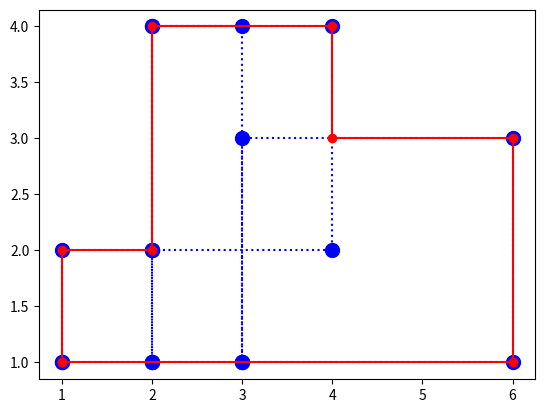

This figure's Python source:
import numpy as np
import matplotlib.pyplot as plt

def azimuth(line):
    return normalize(np.arctan2((line[0] - line[1])[1], (line[0] - line[1])[0]))

def inverse(azimuth):
    return (azimuth + np.pi) % (np.pi * 2.0)

def same_direction(line1, line2):
    return (azimuth(line1) == azimuth(line2))

def is_on_line(line, point):
    d1 = np.linalg.norm(line[0] - point)
    d2 = np.linalg.norm(line[1] - point)
    line_distance = np.linalg.norm(line[1] - line[0])

    return (line_distance == (d1 + d2))

def normalize(azimuth):
    return (azimuth if azimuth >= 0 else azimuth + (np.pi * 2.0))

def intersect(line1, line2):
    a1 = line1[0]
    b1 = line1[1]
    a2 = line2[0]
    b2 = line2[1]

    deno = np.cross(b1 - a1, b2 - a2)

    if deno == 0.0:
        return None

    s = np.cross(a2 - a1, b2 - a2) / deno
    t = np.cross(b1 - a1, a1 - a2) / deno

    if (s < 0.0) or (1.0 < s) or (t < 0.0) or (1.0 < t):
        # 交差無し
        return None

    # 交差あり
    return np.array([a1[0] + s * (b1 - a1)[0], a1[1] + s * (b1 - a1)[1]])

def is_in_bound(polygon, point):
    for index in range(len(polygon) - 1):
        cross = np.cross(polygon[index + 1] - polygon[index], point - polygon[index])

        if cross > 0.0:
            # 外側
            return False

    return True

def calc_contour(rects):
    polygons = rects[:]
    contour = list()
    current = polygons.pop(0)

    while polygons:
        contour.clear()
        mergee = polygons.pop(0)

        for mergee_index in range(len(mergee) - 1):
            vectors = [np.array(point) for point in current]
            if not is_in_bound(vectors, np.array(mergee[mergee_index])):
                break
        else:
            # mergeeのすべての点がcurrentの内部
            contour = current[:]
            continue

        current_index = 0

        while current_index < (len(current) - 1):
            vectors = [np.array(point) for point in mergee]
            if not is_in_bound(vectors, np.array(current[current_index])):
                break

            current_index += 1
        else:
            # currentのすべての点がmergeeの内部
            current = mergee
            contour = mergee[:]
            continue

        contour.append(current[current_index])

        while (len(contour) < 2) or (contour[0] != contour[-1]):
            # 次に進むラインを決定
            before_current_index = current_index - 1 if current_index != 0 else len(current) - 2
            next_current_index = current_index + 1 if current_index != len(current) - 2 else 0

            a1 = np.array(current[before_current_index])
            b1 = np.array(current[current_index])
            c1 = np.array(current[next_current_index])

            current_line = (a1, b1)
            current_line_azimuth = azimuth(current_line)

            next_line = (b1, c1)
            next_line_azimuth = azimuth(next_line)

            max_diff_angle = normalize(next_line_azimuth - inverse(current_line_azimuth))

            current_mergee_index = None
            current_point = b1

            for mergee_index in range(len(mergee) - 1):
                a2 = np.array(mergee[mergee_index])
                b2 = np.array(mergee[mergee_index + 1])

                line = (a2, b2)

                # 交点
                intersect_point = intersect(current_line, line)
                
                if intersect_point is None:
                    # 交差しない
                    if same_direction(current_line, line) and is_on_line(line, current_line[1]):
                        intersect_point = current_line[1]
                    else:
                        continue

                if not np.array_equal(current_line[1], intersect_point):
                    # 交点がb1ではない
                    continue

                if np.array_equal(line[1], current_line[1]):
                    # b1とb2が同位置
                    # TODO: b2がb1に届いていないケース？ -> 方位角で判断
                    continue

                diff_angle = normalize(azimuth((a2, b2)) - inverse(current_line_azimuth))

                if diff_angle == max_diff_angle:
                    # 方位角が同一である場合は短い方を優先
                    distance1 = np.linalg.norm((b1 - np.array(mergee[current_mergee_index]))
                                               if current_mergee_index is not None
                                               else (next_line[0] - next_line[1]))
                    distance2 = np.linalg.norm(b1 - np.array(mergee[mergee_index]))
                    if distance2 < distance1:
                        current_mergee_index = mergee_index
                        current_point = intersect_point
                elif diff_angle > max_diff_angle:
                    # 方位角が大きい方を優先
                    current_mergee_index = mergee_index
                    current_point = intersect_point
                    # 最大角度を更新
                    max_diff_angle = diff_angle

            if current_mergee_index is not None:
                # mergee側に移動
                mergee, current = current, mergee
                current_index = current_mergee_index

            min_distance = np.finfo(np.float32).max
            next_point = None
            mergee_index_of_next_point = 0

            for mergee_index in range(len(mergee) - 1):
                a1 = np.array(current_point)
                b1 = np.array(current[current_index + 1])
                a2 = np.array(mergee[mergee_index])
                b2 = np.array(mergee[mergee_index + 1])

                current_line = (a1, b1)
                mergee_line = (a2, b2)
                intersect_point = intersect(current_line, mergee_line)

                if intersect_point is None:
                    # 交差無し
                    continue

                if np.array_equal(intersect_point, current_line[0]):
                    # 始点で交差 -> 解決済み
                    continue

                if np.array_equal(intersect_point, current_line[1]):
                    # 終点で交差 -> 終点が始点になった際に解決
                    continue

                current_line_azimuth = azimuth((current_line[0], intersect_point))
                intersect_line_azimuth = azimuth((intersect_point, mergee_line[1]))

                diff_angle = normalize(current_line_azimuth - intersect_line_azimuth)
                diff_angle = diff_angle if diff_angle < np.pi else diff_angle - (np.pi * 2.0)

                if diff_angle >= 0:
                    # 同方位、または内側は無視
                    continue

                distance = np.linalg.norm(intersect_point - current_line[0])

                if distance < min_distance:
                    min_distance = distance
                    intersect_pos = intersect_point
                    next_point = intersect_point
                    mergee_index_of_next_point = mergee_index
            
            if next_point is not None:
                contour.append(next_point.tolist())
                if (len(contour) >= 2) and (contour[0] == contour[-1]):
                    # この時点で一周
                    break

                mergee, current = current, mergee
                current_index = mergee_index_of_next_point

            current_index = current_index + 1 if current_index != len(current) - 2 else 0
            contour.append(current[current_index])

            #print(contour)

        if current == contour:
            # 接触無し
            # mergeeがcurrentの内側、または接していない
            polygons.append(mergee)

        current = contour[:]
        #print(contour)

    #print(contour)

    adjusted = []
    current_point = contour[0]
    adjusted.append(current_point)

    for index in range(1, len(contour) - 1):
        next_index = index + 1 if index != len(contour) - 1 else 0
        next_point = contour[index]
        next_next_point = contour[next_index]

        if not same_direction((np.array(current_point), np.array(next_point)),
                              (np.array(current_point), np.array(next_next_point))):
            adjusted.append(next_point)
            current_point = next_point

    current_point = contour[-1]
    adjusted.append(current_point)

    contour = adjusted

    #print(contour)
    return contour

if __name__ == '__main__':
    rect1 = [[1.0, 1.0], [1.0, 3.0], [3.0, 3.0], [3.0, 1.0], [1.0, 1.0]]
    rect2 = [[2.0, 2.0], [2.0, 4.0], [4.0, 4.0], [4.0, 2.0], [2.0, 2.0]]
    rect3 = [[3.0, 3.0], [3.0, 5.0], [5.0, 5.0], [5.0, 3.0], [3.0, 3.0]]
    rect4 = [[1.0, 1.0], [1.0, 2.0], [2.0, 2.0], [2.0, 1.0], [1.0, 1.0]]
    rect5 = [[1.0, 1.0], [1.0, 10.0], [10.0, 10.0], [10.0, 1.0], [1.0, 1.0]]
    rect6 = [[3.0, 1.0], [3.0, 3.0], [6.0, 3.0], [6.0, 1.0], [3.0, 1.0]]
    rect7 = [[2.0, 1.0], [2.0, 4.0], [3.0, 4.0], [3.0, 1.0], [2.0, 1.0]]
    rect8 = [[1.0, 2.0], [1.0, 3.0], [4.0, 3.0], [4.0, 2.0], [1.0, 2.0]]

    rect_a = [[1.0, 1.0], [1.0, 4.0], [4.0, 4.0], [4.0, 1.0], [1.0, 1.0]]
    rect_b = [[5.0, 6.0], [5.0, 3.0], [2.0, 3.0], [2.0, 6.0], [5.0, 6.0]]
    rect_c = [[3.0, 5.0], [3.0, 8.0], [6.0, 8.0], [6.0, 5.0], [3.0, 5.0]]

    ax = plt.subplot()

    rects = [rect6, rect2, rect4, rect7]
    #rects = [rect_a, rect_b, rect_c]

    for rect in rects:
        xs = [point[0] for point in rect]
        ys = [point[1] for point in rect]
        ax.plot(xs, ys, ':o', color='blue')
        ax.scatter(xs, ys, s=100, color='blue')

    if True:
        contour = calc_contour(rects)

        xs = [point[0] for point in contour]
        ys = [point[1] for point in contour]
        ax.plot(xs, ys, '-o', color='red')

    plt.show(block=True)
